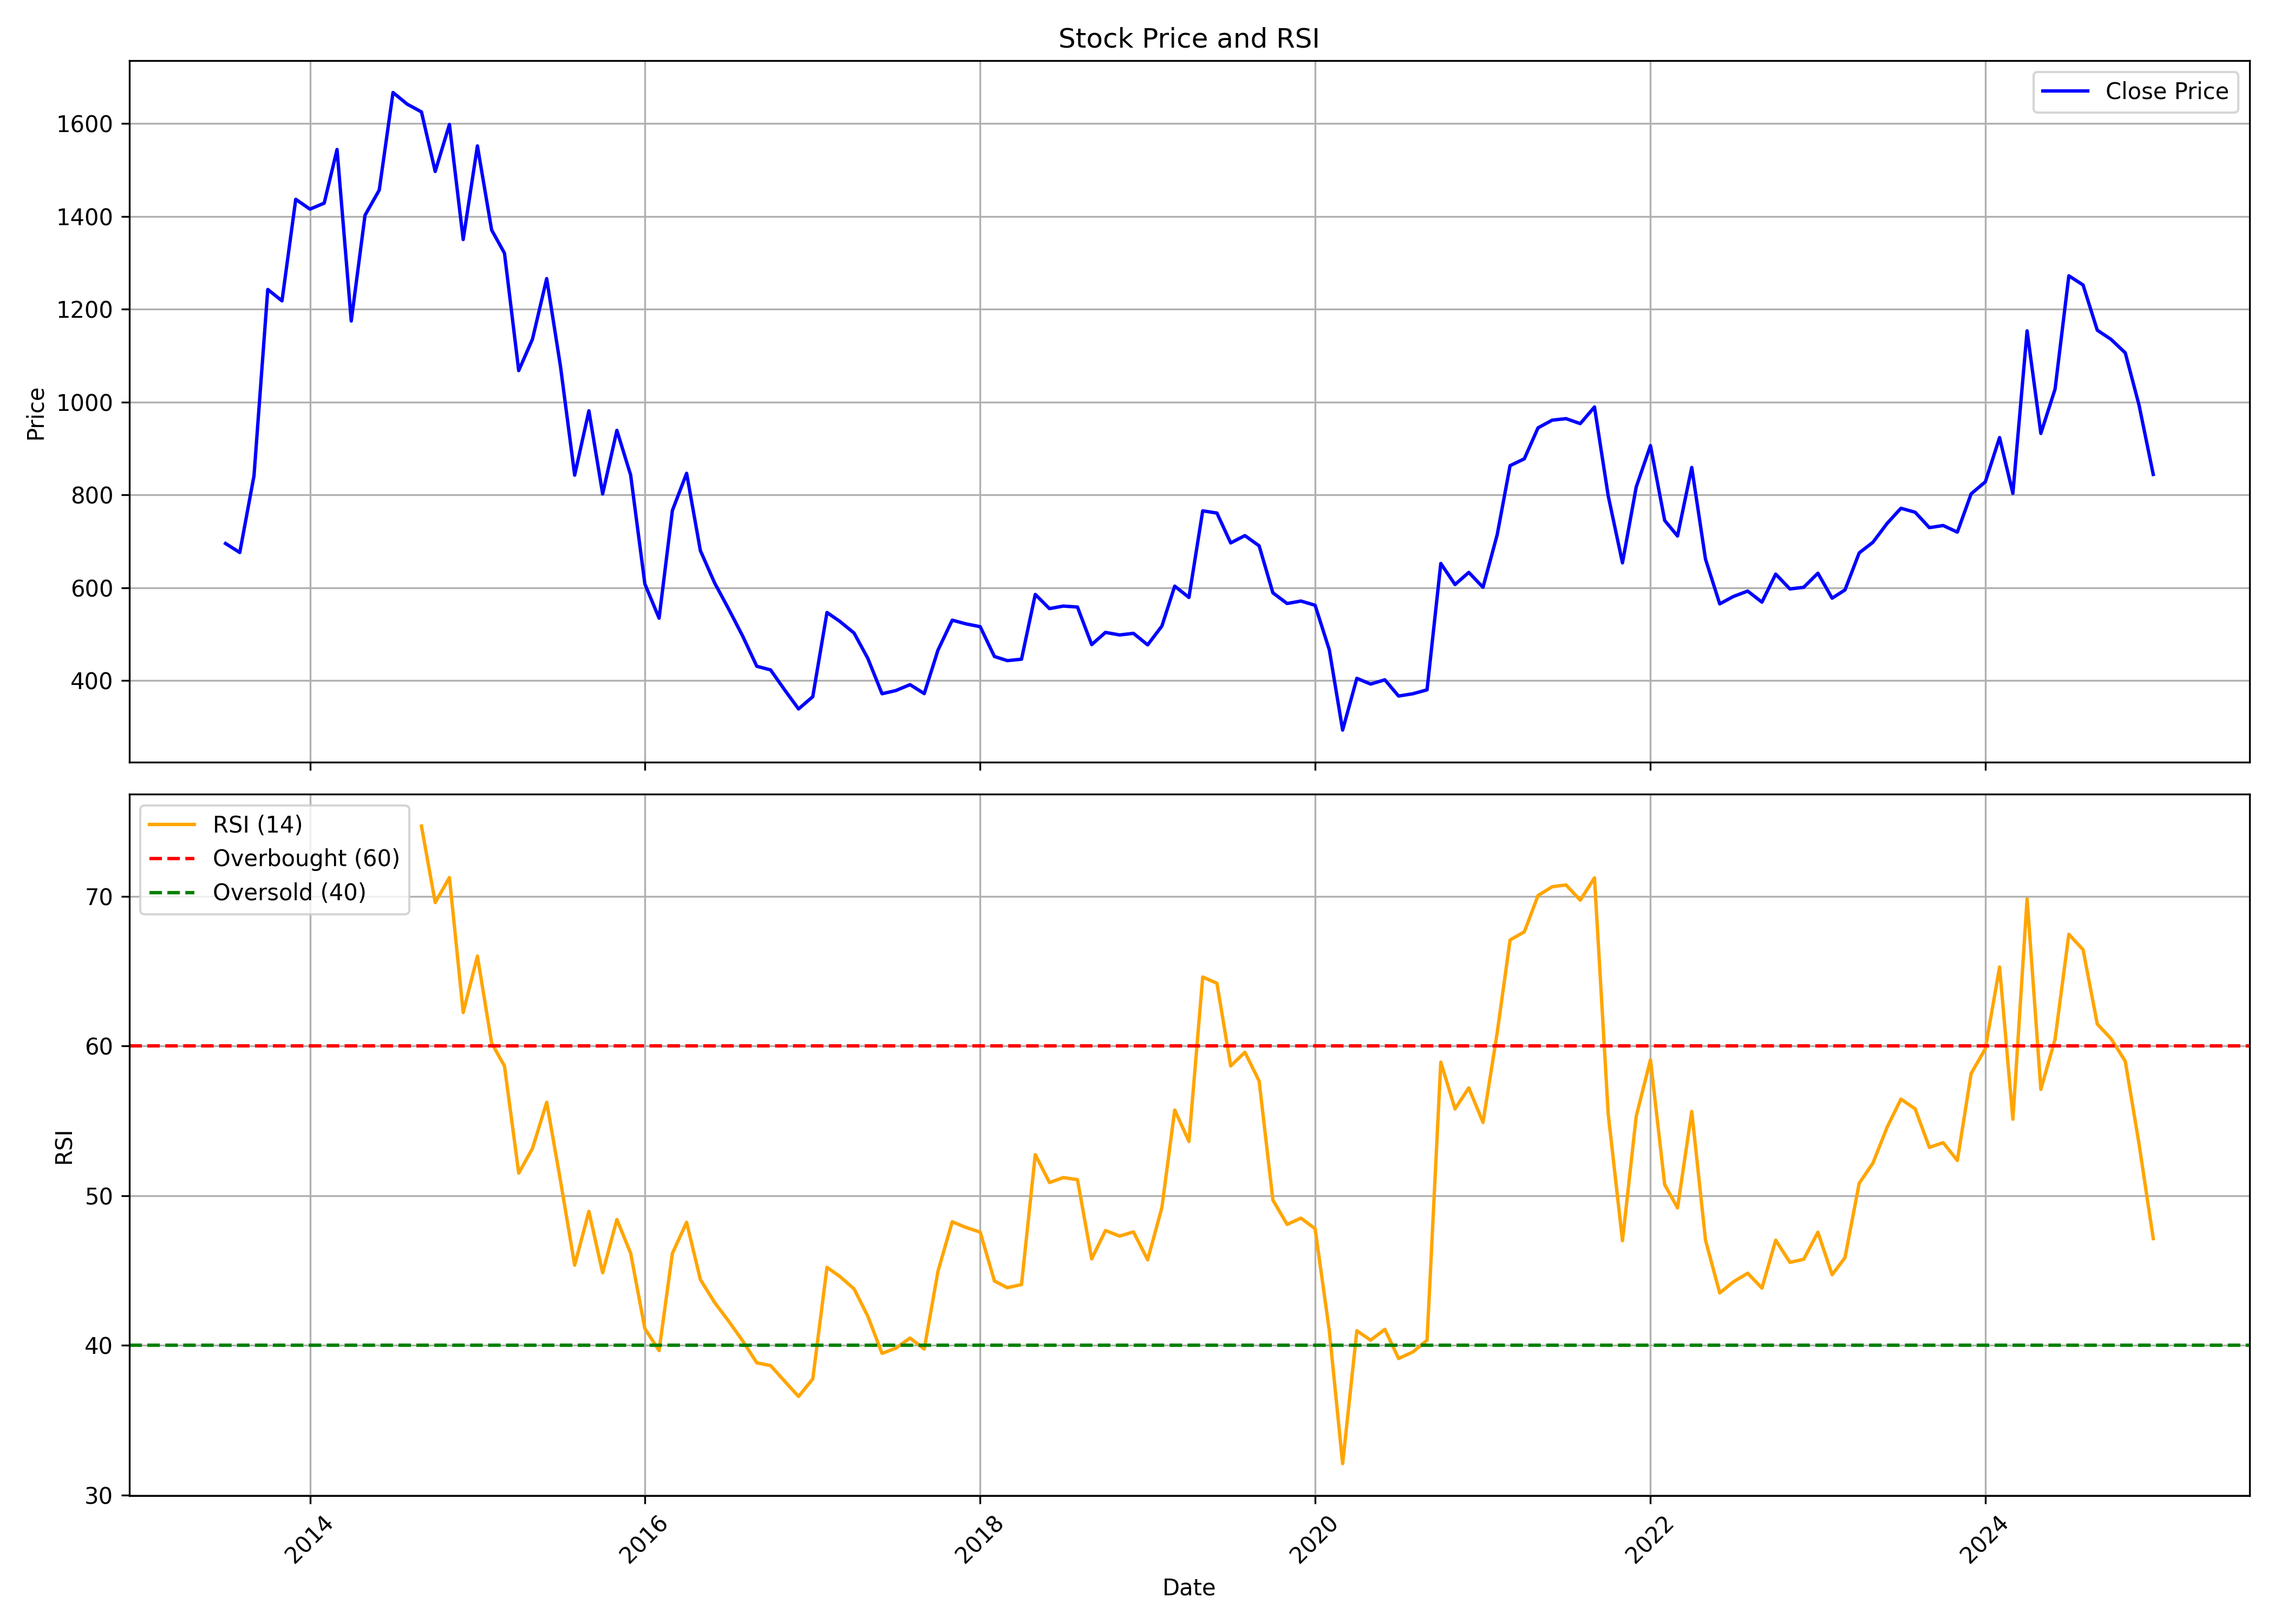

The data file committed next to this chart (first rows):
, Unnamed: 0.1, Unnamed: 0, date, symbol, open, high, low, close, volume, rsi
0, 0, 0, 2013-07-01, JUSTDIAL, 634.3, 760.6, 623.7, 695.3, 6165585, 
1, 1, 1, 2013-08-01, JUSTDIAL, 690.5, 731.1, 622.8, 675.9, 1602283, 
2, 2, 2, 2013-09-01, JUSTDIAL, 677.4, 870.7, 672.5, 841.1, 884776, 
3, 3, 3, 2013-10-01, JUSTDIAL, 832, 1261, 827.6, 1242, 15937547, 
4, 4, 4, 2013-11-01, JUSTDIAL, 1213, 1433, 950.5, 1218, 18415659, 
5, 5, 5, 2013-12-01, JUSTDIAL, 1216, 1454, 1074, 1437, 11349015, 
6, 6, 6, 2014-01-01, JUSTDIAL, 1443, 1772, 1207, 1415, 20063392, 
7, 7, 7, 2014-02-01, JUSTDIAL, 1396, 1509, 1262, 1428, 7658087, 
8, 8, 8, 2014-03-01, JUSTDIAL, 1415, 1763, 1415, 1544, 9106263, 
9, 9, 9, 2014-04-01, JUSTDIAL, 1549, 1618, 1163, 1174, 10252160, 
10, 10, 10, 2014-05-01, JUSTDIAL, 1174, 1449, 979, 1402, 17859261, 
11, 11, 11, 2014-06-01, JUSTDIAL, 1404, 1513, 1275, 1456, 8741715, 
12, 12, 12, 2014-07-01, JUSTDIAL, 1463, 1682, 1407, 1667, 5891103, 
13, 13, 13, 2014-08-01, JUSTDIAL, 1658, 1888, 1633, 1641, 6329173, 
14, 14, 14, 2014-09-01, JUSTDIAL, 1647, 1761, 1557, 1625, 5488461, 74.7
15, 15, 15, 2014-10-01, JUSTDIAL, 1625, 1746, 1349, 1496, 7106376, 69.59
16, 16, 16, 2014-11-01, JUSTDIAL, 1492, 1620, 1441, 1598, 4214293, 71.26
17, 17, 17, 2014-12-01, JUSTDIAL, 1595, 1600, 1220, 1350, 6009708, 62.24
18, 18, 18, 2015-01-01, JUSTDIAL, 1342, 1627, 1328, 1552, 5483572, 66.01
19, 19, 19, 2015-02-01, JUSTDIAL, 1552, 1578, 1277, 1370, 4206771, 60.2
20, 20, 20, 2015-03-01, JUSTDIAL, 1354, 1426, 1124, 1320, 15396534, 58.67
21, 21, 21, 2015-04-01, JUSTDIAL, 1326, 1382, 1034, 1068, 10938393, 51.51
22, 22, 22, 2015-05-01, JUSTDIAL, 1068, 1185, 1051, 1135, 12195959, 53.16
23, 23, 23, 2015-06-01, JUSTDIAL, 1199, 1272, 1050, 1266, 10922361, 56.24
24, 24, 24, 2015-07-01, JUSTDIAL, 1268, 1287, 1005, 1077, 9989003, 51.01
25, 25, 25, 2015-08-01, JUSTDIAL, 1083, 1104, 745.8, 842.5, 12538189, 45.36
26, 26, 26, 2015-09-01, JUSTDIAL, 828, 998.3, 781.1, 981.1, 15434067, 48.96
27, 27, 27, 2015-10-01, JUSTDIAL, 991.0, 1078, 789.2, 802, 12713757, 44.85
28, 28, 28, 2015-11-01, JUSTDIAL, 806.1, 970.0, 740.5, 939.0, 19319114, 48.42
29, 29, 29, 2015-12-01, JUSTDIAL, 936.0, 941.8, 798.0, 842.8, 18978417, 46.16
30, 30, 30, 2016-01-01, JUSTDIAL, 844.2, 863.5, 602.0, 608.2, 15453797, 41.12
31, 31, 31, 2016-02-01, JUSTDIAL, 611.3, 623.8, 375.7, 534.4, 93127600, 39.66
32, 32, 32, 2016-03-01, JUSTDIAL, 539.5, 778.0, 534.5, 766.4, 109516516, 46.16
33, 33, 33, 2016-04-01, JUSTDIAL, 756.0, 903.7, 725.0, 846.5, 34332256, 48.23
34, 34, 34, 2016-05-01, JUSTDIAL, 845.8, 861.2, 615.8, 680.0, 48146598, 44.4
35, 35, 35, 2016-06-01, JUSTDIAL, 686.4, 705.5, 591.6, 610.5, 25138356, 42.87
36, 36, 36, 2016-07-01, JUSTDIAL, 607.1, 626.6, 528.0, 555.5, 16770875, 41.65
37, 37, 37, 2016-08-01, JUSTDIAL, 560.4, 565.0, 445.9, 496.2, 60904515, 40.32
38, 38, 38, 2016-09-01, JUSTDIAL, 498.0, 522.7, 416.5, 430.9, 36415094, 38.84
39, 39, 39, 2016-10-01, JUSTDIAL, 433.0, 460.0, 421.0, 423, 18987319, 38.66
40, 40, 40, 2016-11-01, JUSTDIAL, 425.3, 429.5, 350.5, 379.6, 17363279, 37.6
41, 41, 41, 2016-12-01, JUSTDIAL, 382.4, 396.0, 318, 339, 17736047, 36.59
42, 42, 42, 2017-01-01, JUSTDIAL, 340.0, 405.0, 338, 365.4, 48716490, 37.76
43, 43, 43, 2017-02-01, JUSTDIAL, 365.4, 560.0, 362, 546.7, 61066855, 45.22
44, 44, 44, 2017-03-01, JUSTDIAL, 551.0, 619.8, 519.0, 527.5, 53282094, 44.61
45, 45, 45, 2017-04-01, JUSTDIAL, 524.0, 561.2, 484, 502.5, 29037720, 43.78
46, 46, 46, 2017-05-01, JUSTDIAL, 502.5, 534.9, 438.5, 447.9, 26862556, 41.95
47, 47, 47, 2017-06-01, JUSTDIAL, 446.6, 460.9, 365.0, 371.7, 24144444, 39.47
48, 48, 48, 2017-07-01, JUSTDIAL, 371.4, 402.0, 347.7, 378.5, 60206854, 39.82
49, 49, 49, 2017-08-01, JUSTDIAL, 380.0, 399.5, 327.5, 391.3, 38287914, 40.49
50, 50, 50, 2017-09-01, JUSTDIAL, 390.8, 418.9, 360.1, 372.0, 61662049, 39.76
51, 51, 51, 2017-10-01, JUSTDIAL, 372.0, 469.0, 363.5, 465.8, 48828297, 44.96
52, 52, 52, 2017-11-01, JUSTDIAL, 462.0, 569.1, 412.1, 530.2, 134129984, 48.26
53, 53, 53, 2017-12-01, JUSTDIAL, 532.2, 542.8, 477.4, 522.2, 51532514, 47.88
54, 54, 54, 2018-01-01, JUSTDIAL, 524, 647.0, 505.1, 516.1, 105144765, 47.57
55, 55, 55, 2018-02-01, JUSTDIAL, 516.5, 532, 358.5, 451.9, 69826580, 44.31
56, 56, 56, 2018-03-01, JUSTDIAL, 451.0, 470.0, 417.1, 443, 30991009, 43.86
57, 57, 57, 2018-04-01, JUSTDIAL, 445.0, 494.0, 431, 446, 43478096, 44.07
58, 58, 58, 2018-05-01, JUSTDIAL, 446, 638.3, 358.0, 585.7, 183291471, 52.75
59, 59, 59, 2018-06-01, JUSTDIAL, 594.0, 597.0, 505.6, 555, 111127547, 50.88
... 79 more rows
